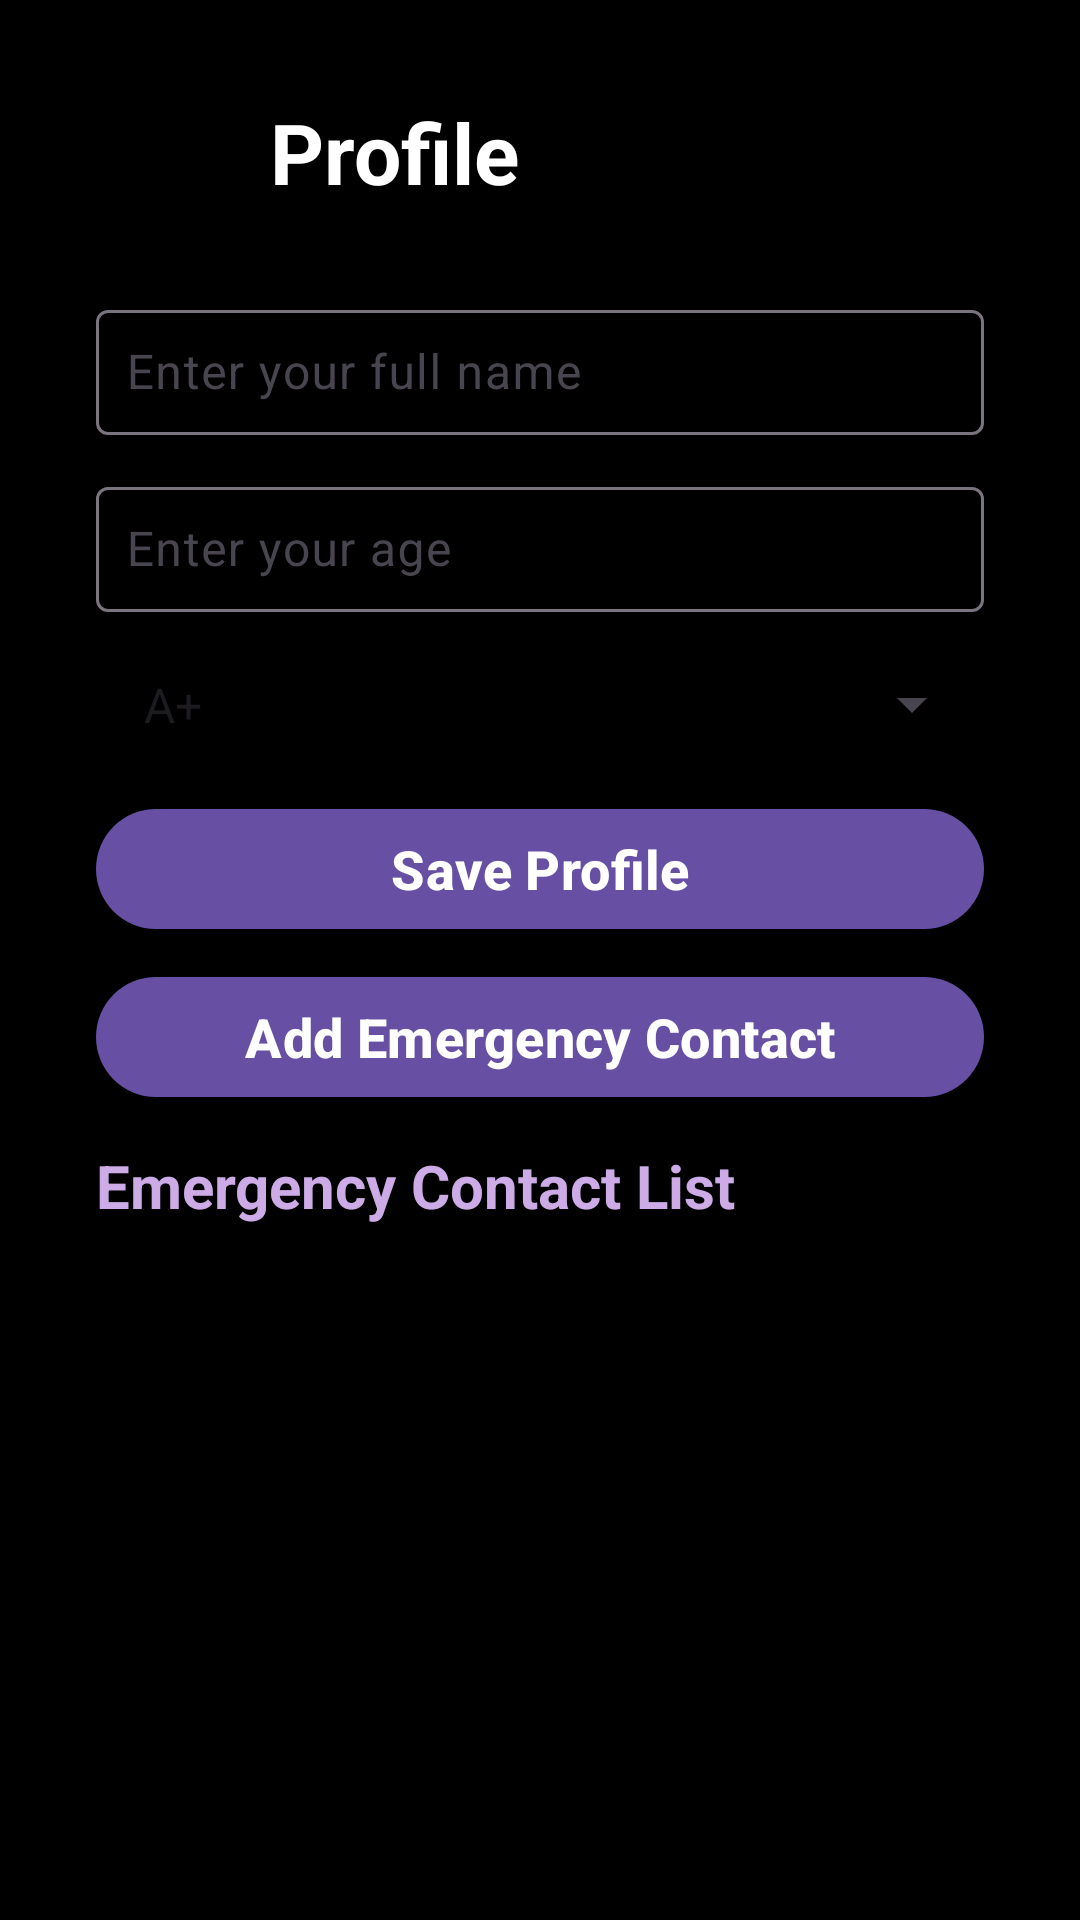

Produce the Android XML layout that renders to this screen, including the resource entries it uses.
<!-- AndroidManifest.xml: application theme Theme.Womensafety -->
<!-- res/layout/activity_profile.xml -->
<ScrollView xmlns:android="http://schemas.android.com/apk/res/android"
    xmlns:tools="http://schemas.android.com/tools"
    android:layout_width="match_parent"
    android:layout_height="match_parent"
    xmlns:app="http://schemas.android.com/apk/res-auto"
    android:padding="16dp"
    android:background="@android:color/black"
    android:fillViewport="true">

    <LinearLayout
        android:layout_width="match_parent"
        android:layout_height="wrap_content"
        android:orientation="vertical"
        android:padding="16dp"
        android:background="@android:color/black"
        tools:ignore="ExtraText">

        <LinearLayout
            android:layout_width="match_parent"
            android:layout_height="wrap_content"
            android:orientation="horizontal"
            android:gravity="center_vertical"
            android:layout_marginBottom="16dp">

            <ImageView
                android:id="@+id/avatarImage"
                android:layout_width="50dp"
                android:layout_height="50dp"
                android:src="@drawable/your_image1"
                android:scaleType="centerCrop"
                android:layout_marginEnd="8dp"
                android:contentDescription="Profile Avatar" />

            <TextView
                android:id="@+id/profileTitle"
                android:layout_width="wrap_content"
                android:layout_height="wrap_content"
                android:text="Profile"
                android:textSize="28sp"
                android:layout_gravity="start"
                android:textColor="@android:color/white"
                android:textStyle="bold" />
        </LinearLayout>

        <com.google.android.material.textfield.TextInputLayout
            android:layout_width="match_parent"
            android:layout_height="wrap_content"
            app:boxBackgroundMode="outline"
            android:layout_marginBottom="12dp">

            <com.google.android.material.textfield.TextInputEditText
                android:id="@+id/nameEditText"
                android:layout_width="match_parent"
                android:layout_height="wrap_content"
                android:hint="Enter your full name"
                android:padding="10dp" />
        </com.google.android.material.textfield.TextInputLayout>

        <com.google.android.material.textfield.TextInputLayout
            android:layout_width="match_parent"
            android:layout_height="wrap_content"
            app:boxBackgroundMode="outline"
            android:layout_marginBottom="12dp">

            <com.google.android.material.textfield.TextInputEditText
                android:id="@+id/ageEditText"
                android:layout_width="match_parent"
                android:layout_height="wrap_content"
                android:hint="Enter your age"
                android:inputType="number"
                android:padding="10dp" />
        </com.google.android.material.textfield.TextInputLayout>

        <com.google.android.material.textfield.TextInputLayout
            android:layout_width="match_parent"
            android:layout_height="wrap_content"
            app:boxBackgroundMode="outline"
            android:layout_marginBottom="12dp">

            <Spinner
                android:id="@+id/spinnerBloodGroup"
                android:layout_width="match_parent"
                android:layout_height="wrap_content"
                android:entries="@array/blood_groups"
                android:padding="8dp"/>
        </com.google.android.material.textfield.TextInputLayout>

        <com.google.android.material.button.MaterialButton
            android:id="@+id/buttonSaveProfile"
            android:layout_width="match_parent"
            android:layout_height="wrap_content"
            android:textStyle="bold"
            android:text="Save Profile"
            android:textSize="18sp"
            android:layout_marginBottom="8dp" />

        <com.google.android.material.button.MaterialButton
            android:id="@+id/selectContactsButton"
            android:layout_width="match_parent"
            android:layout_height="wrap_content"
            android:text="Add Emergency Contact"
            android:textStyle="bold"
            android:textSize="18sp"
            android:layout_marginBottom="12dp" />

        <TextView
            android:id="@+id/emergencyContactListTitle"
            android:layout_width="wrap_content"
            android:layout_height="wrap_content"
            android:text="Emergency Contact List"
            android:textSize="20sp"
            android:textStyle="bold"
            android:textColor="#CCABE6"
            android:layout_marginBottom="8dp" />

        <ListView
            android:id="@+id/listViewContacts"
            android:layout_width="match_parent"
            android:layout_height="wrap_content"
            android:background="@android:color/black"
            android:dividerHeight="1dp" />
    </LinearLayout>
</ScrollView>
<!-- resources referenced by this layout -->
<resources>
  <string-array name="blood_groups">
          <item>A+</item>
          <item>A-</item>
          <item>B+</item>
          <item>B-</item>
          <item>O+</item>
          <item>O-</item>
          <item>AB+</item>
          <item>AB-</item>
      </string-array>
  <style name="Theme.Womensafety" parent="Base.Theme.Womensafety" />
  <style name="Base.Theme.Womensafety" parent="Theme.Material3.DayNight.NoActionBar">
          
          
      </style>
</resources>
